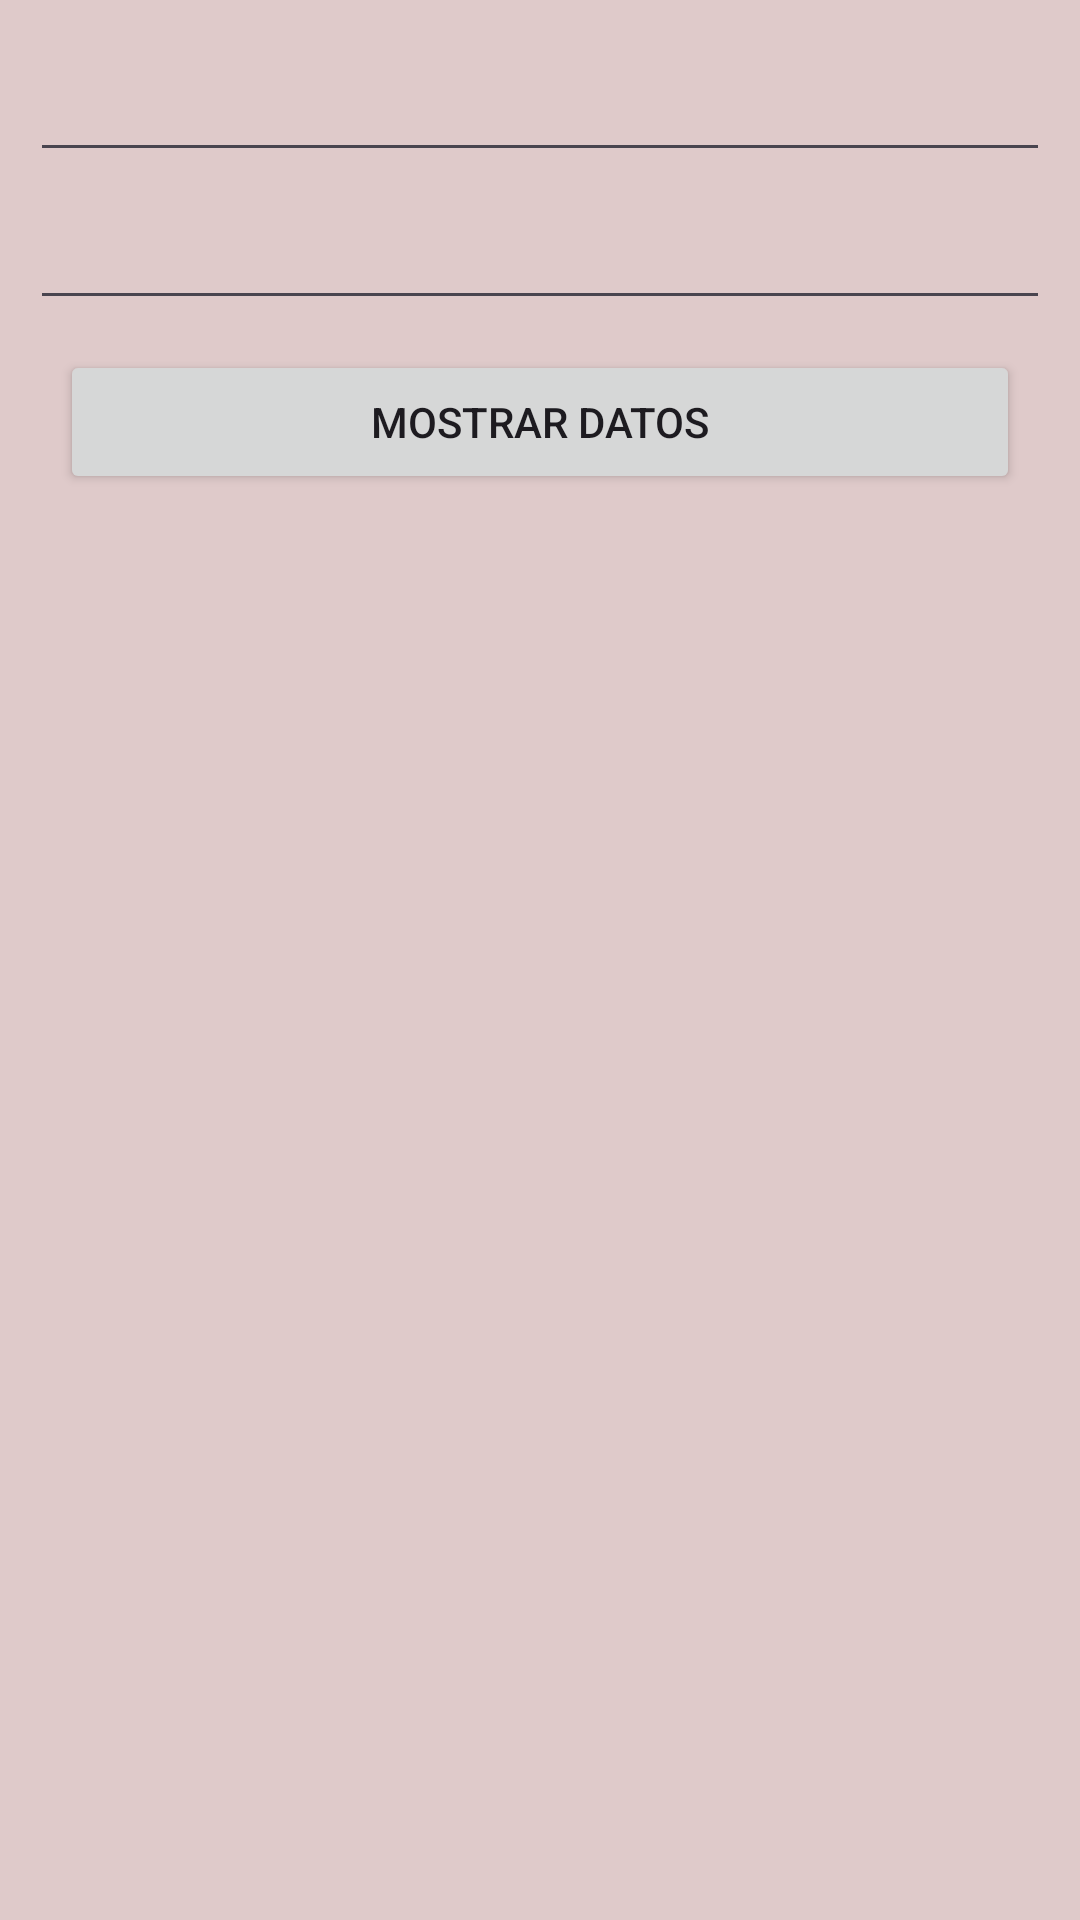

Here is an Android app screen rendered from its layout file. Give the layout XML and the strings, colors and styles it references.
<!-- AndroidManifest.xml: application theme Theme.2P23MO01 -->
<!-- res/layout/activity_main.xml -->
<?xml version="1.0" encoding="utf-8"?>
<androidx.constraintlayout.widget.ConstraintLayout xmlns:android="http://schemas.android.com/apk/res/android"
    xmlns:app="http://schemas.android.com/apk/res-auto"
    xmlns:tools="http://schemas.android.com/tools"
    android:layout_width="match_parent"
    android:layout_height="match_parent"
    android:background="#DFCACA"
    tools:context=".MainActivity">

    <EditText
        android:id="@+id/nombre"
        android:layout_width="0dp"
        android:layout_height="wrap_content"
        android:layout_marginStart="10dp"
        android:layout_marginTop="16dp"
        android:layout_marginEnd="10dp"
        android:layout_marginBottom="16dp"
        android:ems="10"
        android:inputType="text"
        app:layout_constraintBottom_toBottomOf="parent"
        app:layout_constraintEnd_toEndOf="parent"
        app:layout_constraintHorizontal_bias="0.359"
        app:layout_constraintStart_toStartOf="parent"
        app:layout_constraintTop_toTopOf="parent"
        app:layout_constraintVertical_bias="0.0" />

    <EditText
        android:id="@+id/apellido"
        android:layout_width="0dp"
        android:layout_height="wrap_content"
        android:layout_marginStart="10dp"
        android:layout_marginTop="8dp"
        android:layout_marginEnd="10dp"
        android:ems="10"
        android:inputType="text"
        app:layout_constraintEnd_toEndOf="parent"
        app:layout_constraintStart_toStartOf="parent"
        app:layout_constraintTop_toBottomOf="@+id/nombre" />

    <Button
        android:id="@+id/btnmostrar"
        android:layout_width="0dp"
        android:layout_height="wrap_content"
        android:layout_marginStart="20dp"
        android:layout_marginTop="10dp"
        android:layout_marginEnd="20dp"
        android:text="@string/btnmostrar"
        app:layout_constraintEnd_toEndOf="parent"
        app:layout_constraintStart_toStartOf="parent"
        app:layout_constraintTop_toBottomOf="@+id/apellido" />
</androidx.constraintlayout.widget.ConstraintLayout>
<!-- resources referenced by this layout -->
<resources>
  <string name="btnmostrar">Mostrar Datos</string>
  <style name="Theme.2P23MO01" parent="Base.Theme.2P23MO01" />
  <style name="Base.Theme.2P23MO01" parent="Theme.Material3.DayNight.NoActionBar">
          
          
      </style>
</resources>
